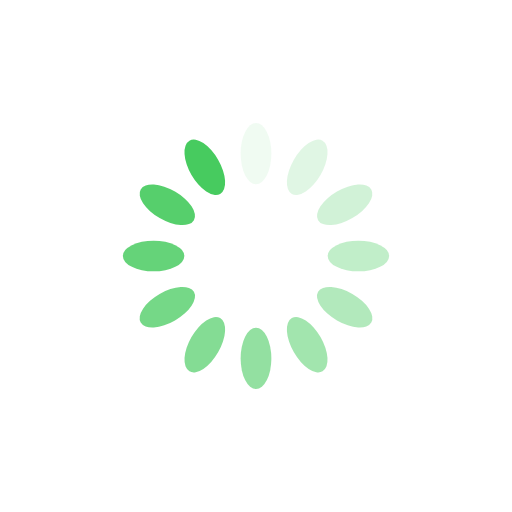
t = 0.00 s
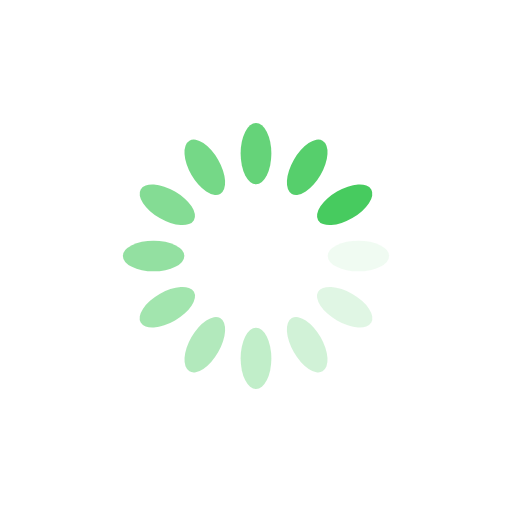
t = 0.25 s
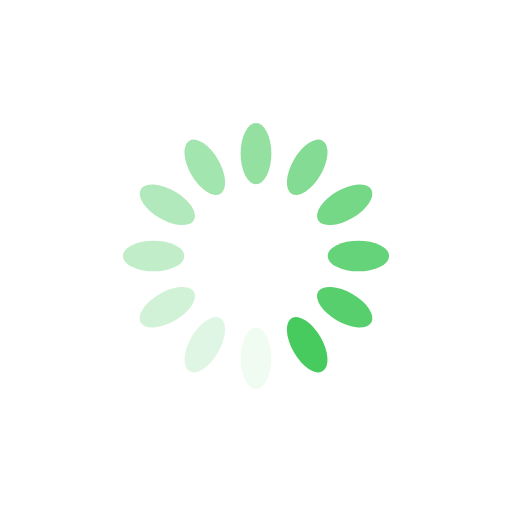
t = 0.50 s
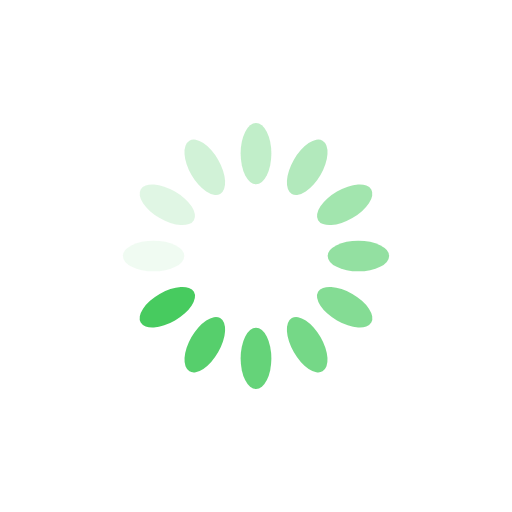
t = 0.75 s

The animated SVG that drew these frames (rendered in a browser with its animation timeline set to each time). Animation: 12 SMIL elements (animate=12); one cycle of 1.00 s, repeats indefinitely.

<?xml version="1.0" encoding="utf-8"?>
<svg xmlns="http://www.w3.org/2000/svg" xmlns:xlink="http://www.w3.org/1999/xlink" style="margin: auto; background-image: none; display: block; shape-rendering: auto;" width="200px" height="200px" viewBox="0 0 100 100" preserveAspectRatio="xMidYMid">
<g transform="rotate(0 50 50)">
  <rect x="47" y="24" rx="3" ry="6" width="6" height="12" fill="#47cb5f">
    <animate attributeName="opacity" values="1;0" keyTimes="0;1" dur="1s" begin="-0.9166666666666666s" repeatCount="indefinite"></animate>
  </rect>
</g><g transform="rotate(30 50 50)">
  <rect x="47" y="24" rx="3" ry="6" width="6" height="12" fill="#47cb5f">
    <animate attributeName="opacity" values="1;0" keyTimes="0;1" dur="1s" begin="-0.8333333333333334s" repeatCount="indefinite"></animate>
  </rect>
</g><g transform="rotate(60 50 50)">
  <rect x="47" y="24" rx="3" ry="6" width="6" height="12" fill="#47cb5f">
    <animate attributeName="opacity" values="1;0" keyTimes="0;1" dur="1s" begin="-0.75s" repeatCount="indefinite"></animate>
  </rect>
</g><g transform="rotate(90 50 50)">
  <rect x="47" y="24" rx="3" ry="6" width="6" height="12" fill="#47cb5f">
    <animate attributeName="opacity" values="1;0" keyTimes="0;1" dur="1s" begin="-0.6666666666666666s" repeatCount="indefinite"></animate>
  </rect>
</g><g transform="rotate(120 50 50)">
  <rect x="47" y="24" rx="3" ry="6" width="6" height="12" fill="#47cb5f">
    <animate attributeName="opacity" values="1;0" keyTimes="0;1" dur="1s" begin="-0.5833333333333334s" repeatCount="indefinite"></animate>
  </rect>
</g><g transform="rotate(150 50 50)">
  <rect x="47" y="24" rx="3" ry="6" width="6" height="12" fill="#47cb5f">
    <animate attributeName="opacity" values="1;0" keyTimes="0;1" dur="1s" begin="-0.5s" repeatCount="indefinite"></animate>
  </rect>
</g><g transform="rotate(180 50 50)">
  <rect x="47" y="24" rx="3" ry="6" width="6" height="12" fill="#47cb5f">
    <animate attributeName="opacity" values="1;0" keyTimes="0;1" dur="1s" begin="-0.4166666666666667s" repeatCount="indefinite"></animate>
  </rect>
</g><g transform="rotate(210 50 50)">
  <rect x="47" y="24" rx="3" ry="6" width="6" height="12" fill="#47cb5f">
    <animate attributeName="opacity" values="1;0" keyTimes="0;1" dur="1s" begin="-0.3333333333333333s" repeatCount="indefinite"></animate>
  </rect>
</g><g transform="rotate(240 50 50)">
  <rect x="47" y="24" rx="3" ry="6" width="6" height="12" fill="#47cb5f">
    <animate attributeName="opacity" values="1;0" keyTimes="0;1" dur="1s" begin="-0.25s" repeatCount="indefinite"></animate>
  </rect>
</g><g transform="rotate(270 50 50)">
  <rect x="47" y="24" rx="3" ry="6" width="6" height="12" fill="#47cb5f">
    <animate attributeName="opacity" values="1;0" keyTimes="0;1" dur="1s" begin="-0.16666666666666666s" repeatCount="indefinite"></animate>
  </rect>
</g><g transform="rotate(300 50 50)">
  <rect x="47" y="24" rx="3" ry="6" width="6" height="12" fill="#47cb5f">
    <animate attributeName="opacity" values="1;0" keyTimes="0;1" dur="1s" begin="-0.08333333333333333s" repeatCount="indefinite"></animate>
  </rect>
</g><g transform="rotate(330 50 50)">
  <rect x="47" y="24" rx="3" ry="6" width="6" height="12" fill="#47cb5f">
    <animate attributeName="opacity" values="1;0" keyTimes="0;1" dur="1s" begin="0s" repeatCount="indefinite"></animate>
  </rect>
</g>
<!-- [ldio] generated by https://loading.io/ --></svg>
